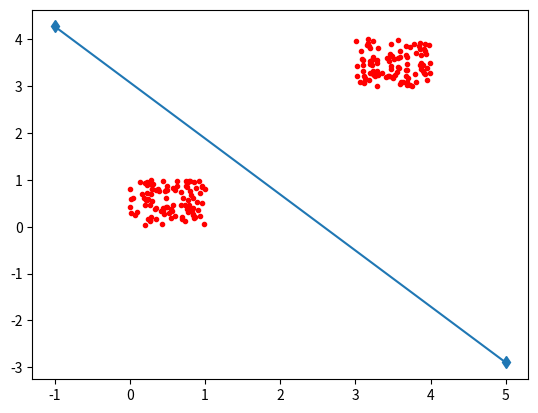

Reproduce this figure in Python.
#!/usr/bin/env python3
# encoding: utf-8
"""
@version: 0.1
[redacted]
@license: Apache Licence 
[redacted]
[redacted]
@file: linear_svm.py
@time: 2018/09/08 11:22
@description:
a simple linear svm with SGD
"""

import numpy as np
import matplotlib.pyplot as plt


def generate_data(N = 100):
    positive_data = np.random.uniform(0,1,(2,N))
    negative_data = np.random.uniform(3,4,(2,N))
    labels = np.array([1]*N + [-1]*N,dtype=np.float32).reshape(1,-1)
    data = np.concatenate((positive_data,negative_data),1)
    data = np.concatenate((data,labels),0)
    data = data.T
    np.random.shuffle(data)
    return data.T

def linear_svm(data,lr = 0.1,reg = 0.5,iterations = 100,eps = 0.1):
    w = np.random.random((3,1))
    data_num = data.shape[1]
    iteration = 0
    for i in range(iterations):
        dw = 0
        for j in range(data_num):
            x = np.concatenate((data[:2,j],np.array([1])),0).reshape(-1,1)
            y = data[2,j]
            if 1-y*((w.T).dot(x)) > 0:
                dw += -y*x
        dw += reg*w
        if np.sqrt(((lr*dw)**2).sum()) < eps:
            break
        w -= lr*dw
        iteration += 1
    print("iterate %d iterations!" % iteration)
    return w


if __name__ == '__main__':
    data = generate_data()
    lr = 0.05
    reg = 0.5
    iterations = 500
    eps = 0.1
    w = linear_svm(data,lr=lr,reg=reg,iterations=iterations,eps=eps)
    print("w:", w)
    plt.plot(data[0, :], data[1, :], 'r.')
    x0, x1 = -1, 5
    y0, y1 = (-w[2, 0] - w[0, 0] * x0) / w[1, 0], (-w[2, 0] - w[0, 0] * x1) / w[1, 0]
    plt.plot([x0, x1], [y0, y1], 'd-')
    plt.show()



